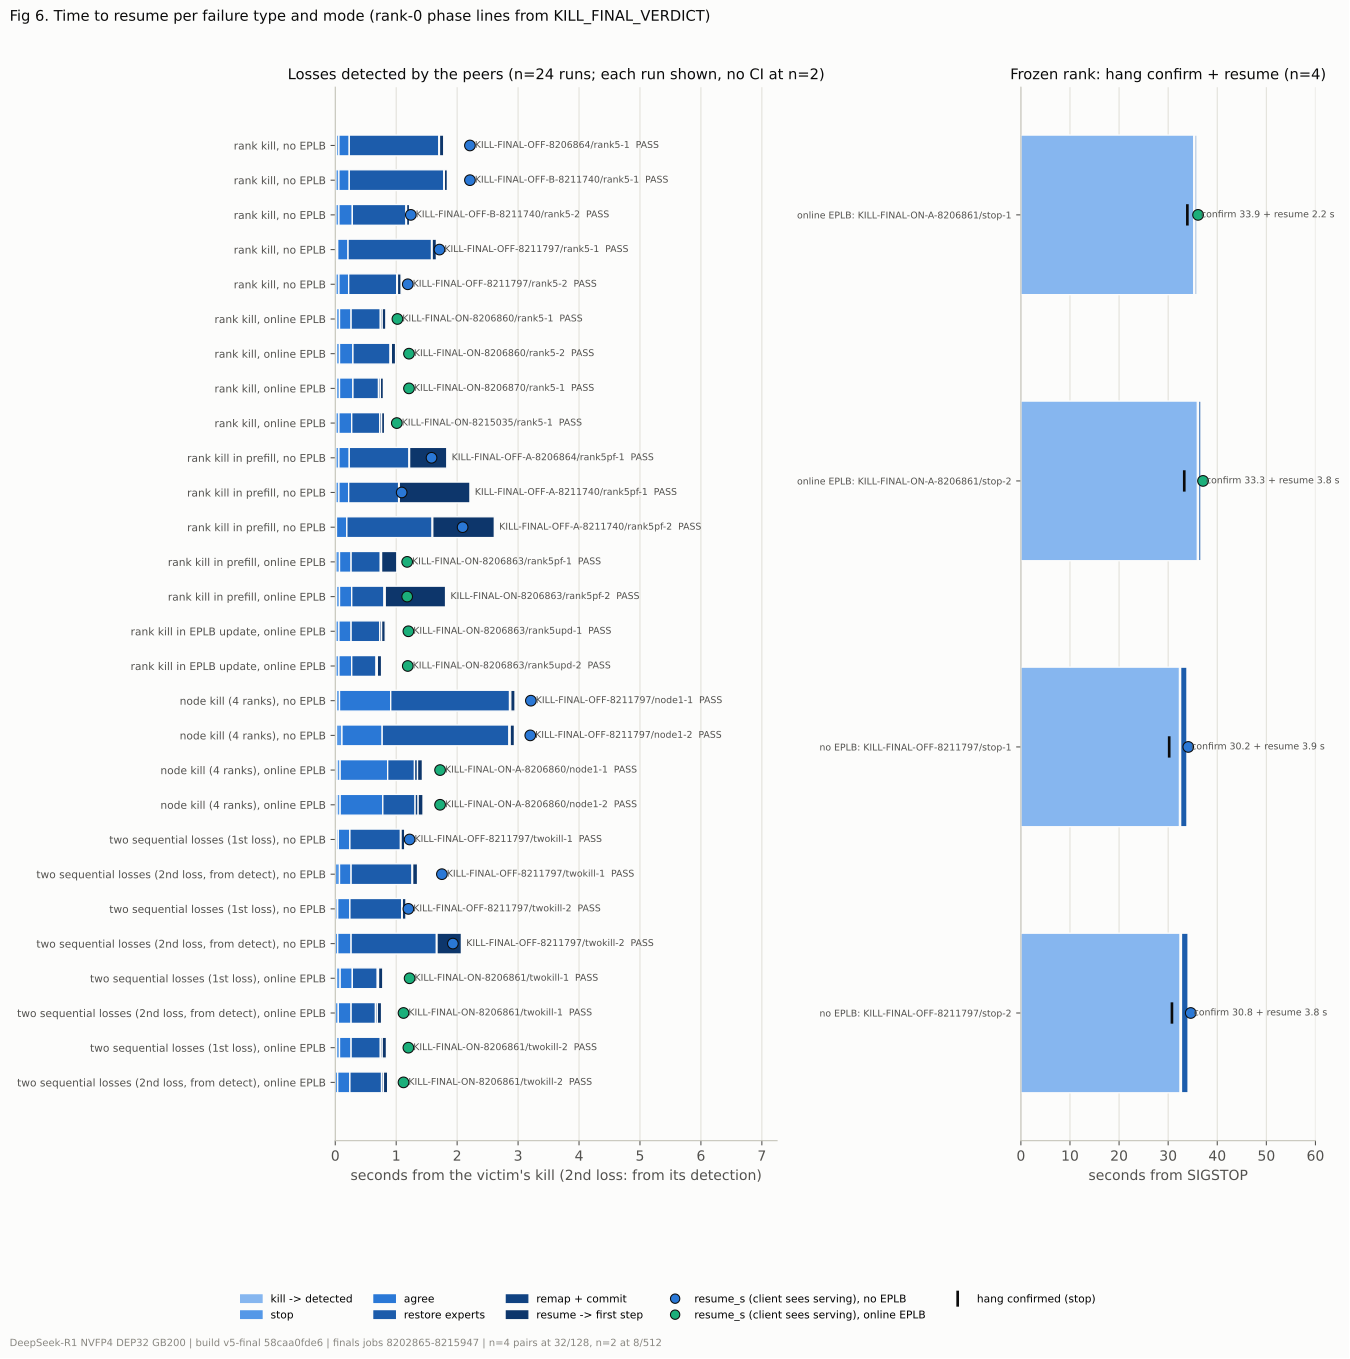

The data file committed next to this chart (first rows):
kind, mode, case, field, phases, resume_s, pass
rank5, noeplb, KILL-FINAL-OFF-8206864/rank5-1, phases1, detect=0.02,stopped=0.06,proposed=0.23,r…, 2.21, True
rank5, noeplb, KILL-FINAL-OFF-B-8211740/rank5-1, phases1, detect=0.01,stopped=0.06,proposed=0.23,r…, 2.21, True
rank5, noeplb, KILL-FINAL-OFF-B-8211740/rank5-2, phases1, detect=0.01,stopped=0.06,proposed=0.28,r…, 1.24, True
rank5, noeplb, KILL-FINAL-OFF-8211797/rank5-1, phases1, detect=0.02,stopped=0.04,proposed=0.21,r…, 1.71, True
rank5, noeplb, KILL-FINAL-OFF-8211797/rank5-2, phases1, detect=0.01,stopped=0.06,proposed=0.22,r…, 1.19, True
rank5, online, KILL-FINAL-ON-8206860/rank5-1, phases1, detect=0.02,stopped=0.07,proposed=0.26,r…, 1.02, True
rank5, online, KILL-FINAL-ON-8206860/rank5-2, phases1, detect=0.02,stopped=0.07,proposed=0.29,r…, 1.21, True
rank5, online, KILL-FINAL-ON-8206870/rank5-1, phases1, detect=0.02,stopped=0.07,proposed=0.29,r…, 1.21, True
rank5, online, KILL-FINAL-ON-8215035/rank5-1, phases1, detect=0.01,stopped=0.06,proposed=0.27,r…, 1.01, True
rank5pf, noeplb, KILL-FINAL-OFF-A-8206864/rank5pf-1, phases1, detect=0.01,stopped=0.06,proposed=0.23,r…, 1.58, True
rank5pf, noeplb, KILL-FINAL-OFF-A-8211740/rank5pf-1, phases1, detect=0.01,stopped=0.06,proposed=0.22,r…, 1.09, True
rank5pf, noeplb, KILL-FINAL-OFF-A-8211740/rank5pf-2, phases1, detect=0.01,stopped=0.02,proposed=0.19,r…, 2.09, True
rank5pf, online, KILL-FINAL-ON-8206863/rank5pf-1, phases1, detect=0.01,stopped=0.07,proposed=0.26,r…, 1.18, True
rank5pf, online, KILL-FINAL-ON-8206863/rank5pf-2, phases1, detect=0.02,stopped=0.07,proposed=0.27,r…, 1.18, True
rank5upd, online, KILL-FINAL-ON-8206863/rank5upd-1, phases1, detect=0.01,stopped=0.06,proposed=0.26,r…, 1.2, True
rank5upd, online, KILL-FINAL-ON-8206863/rank5upd-2, phases1, detect=0.01,stopped=0.06,proposed=0.27,r…, 1.19, True
node1, noeplb, KILL-FINAL-OFF-8211797/node1-1, phases1, detect=0.02,stopped=0.07,proposed=0.91,r…, 3.21, True
node1, noeplb, KILL-FINAL-OFF-8211797/node1-2, phases1, detect=0.02,stopped=0.11,proposed=0.77,r…, 3.2, True
node1, online, KILL-FINAL-ON-A-8206860/node1-1, phases1, detect=0.03,stopped=0.08,proposed=0.86,r…, 1.72, True
node1, online, KILL-FINAL-ON-A-8206860/node1-2, phases1, detect=0.03,stopped=0.08,proposed=0.78,r…, 1.72, True
twokill, noeplb, KILL-FINAL-OFF-8211797/twokill-1, phases1, detect=0.02,stopped=0.05,proposed=0.24,r…, 1.22, True
twokill, noeplb, KILL-FINAL-OFF-8211797/twokill-1, phases2, stopped=0.07,proposed=0.26,ready=1.26,in…, 1.75, True
twokill, noeplb, KILL-FINAL-OFF-8211797/twokill-2, phases1, detect=0.01,stopped=0.04,proposed=0.24,r…, 1.2, True
twokill, noeplb, KILL-FINAL-OFF-8211797/twokill-2, phases2, stopped=0.04,proposed=0.26,ready=1.66,in…, 1.93, True
twokill, online, KILL-FINAL-ON-8206861/twokill-1, phases1, detect=0.02,stopped=0.08,proposed=0.28,r…, 1.22, True
twokill, online, KILL-FINAL-ON-8206861/twokill-1, phases2, stopped=0.05,proposed=0.26,ready=0.66,in…, 1.12, True
twokill, online, KILL-FINAL-ON-8206861/twokill-2, phases1, detect=0.02,stopped=0.07,proposed=0.26,r…, 1.2, True
twokill, online, KILL-FINAL-ON-8206861/twokill-2, phases2, stopped=0.04,proposed=0.24,ready=0.76,in…, 1.12, True
stop, online, KILL-FINAL-ON-A-8206861/stop-1, phases1, detect=35.24,stopped=35.29,proposed=35.4…, confirm=33.91;resume=2.18, True
stop, online, KILL-FINAL-ON-A-8206861/stop-2, phases1, detect=35.97,stopped=36.02,proposed=36.2…, confirm=33.28;resume=3.82, True
stop, noeplb, KILL-FINAL-OFF-8211797/stop-1, phases1, detect=32.32,stopped=32.40,proposed=32.5…, confirm=30.21;resume=3.89, True
stop, noeplb, KILL-FINAL-OFF-8211797/stop-2, phases1, detect=32.46,stopped=32.51,proposed=32.7…, confirm=30.77;resume=3.83, True
